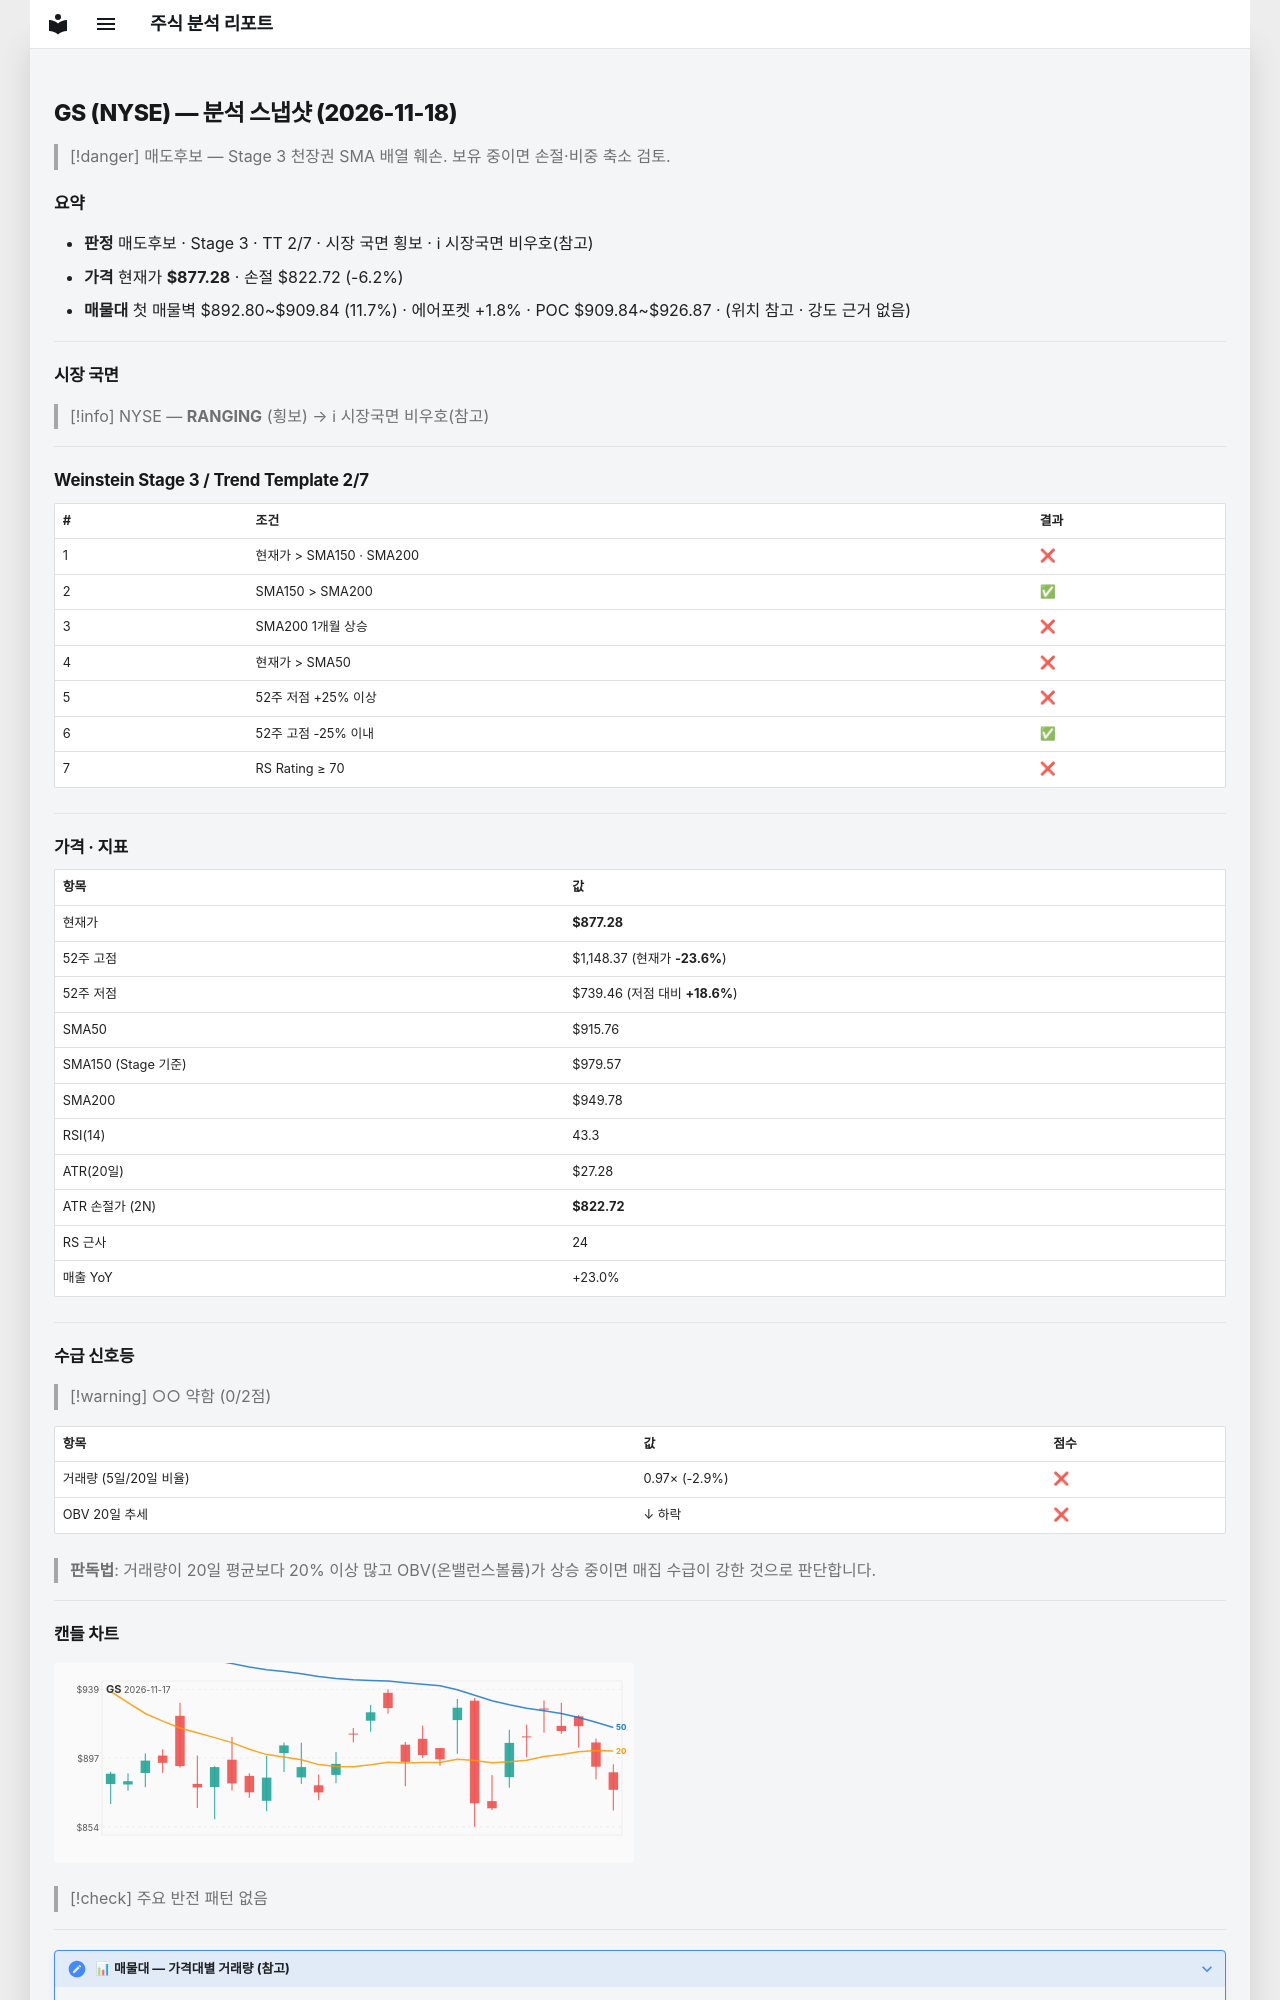

repository: soloandco/stock-reports · page: snapshots/GS-2026-11-18/index.html · generator: mkdocs

---
type: analysis-snapshot
title: GS 분석 스냅샷
ticker: GS
market: NYSE
created: 2026-11-18
updated: 2026-11-18
bar-date: 2026-11-17
verdict: 매도후보
real-rr: 4.97
sma50-gap-pct: -4.2
weekly-position: 저항대아래
weekly-overhead-price: 1148.37
weekly-overhead-pct: 30.9
stage: 3
trend-template-score: 2
tt-max: 7
ma-set: sma-50-150-200
price: 877.280029296875
stop-price: 822.7209297323395
market-regime: RANGING
supply-demand-score: 0/2
supply-demand-label: 약함
status: tracking
tags:
  - stock-agent
  - watchlist
  - GS
  - analysis
related:
  - "[[analysis-template]]"
---

# GS (NYSE) — 분석 스냅샷 (2026-11-18)

> [!danger] 매도후보 — Stage 3 천장권
> SMA 배열 훼손. 보유 중이면 손절·비중 축소 검토.

## 요약

- **판정** 매도후보 · Stage 3 · TT 2/7 · 시장 국면 횡보 · ℹ 시장국면 비우호(참고)
- **가격** 현재가 **$877.28** · 손절 $822.72 (-6.2%)
- **매물대** 첫 매물벽 $892.80~$909.84 (11.7%) · 에어포켓 +1.8% · POC $909.84~$926.87 · (위치 참고 · 강도 근거 없음)

---

## 시장 국면

> [!info] NYSE — **RANGING** (횡보) → ℹ 시장국면 비우호(참고)

---

## Weinstein Stage 3 / Trend Template 2/7

| # | 조건 | 결과 |
|---|------|------|
| 1 | 현재가 > SMA150 · SMA200 | ❌ |
| 2 | SMA150 > SMA200 | ✅ |
| 3 | SMA200 1개월 상승 | ❌ |
| 4 | 현재가 > SMA50 | ❌ |
| 5 | 52주 저점 +25% 이상 | ❌ |
| 6 | 52주 고점 -25% 이내 | ✅ |
| 7 | RS Rating ≥ 70 | ❌ |

---

## 가격 · 지표

| 항목 | 값 |
|------|---|
| 현재가 | **$877.28** |
| 52주 고점 | $1,148.37 (현재가 **-23.6%**) |
| 52주 저점 | $739.46 (저점 대비 **+18.6%**) |
| SMA50 | $915.76 |
| SMA150 (Stage 기준) | $979.57 |
| SMA200 | $949.78 |
| RSI(14) | 43.3 |
| ATR(20일) | $27.28 |
| ATR 손절가 (2N) | **$822.72** |
| RS 근사 | 24 |
| 매출 YoY | +23.0% |

---
## 수급 신호등

> [!warning] ○○ 약함 (0/2점)

| 항목 | 값 | 점수 |
|------|------|------|
| 거래량 (5일/20일 비율) | 0.97× (-2.9%) | ❌ |
| OBV 20일 추세 | ↓ 하락 | ❌ |

> **판독법**: 거래량이 20일 평균보다 20% 이상 많고 OBV(온밸런스볼륨)가 상승 중이면 매집 수급이 강한 것으로 판단합니다.

---
